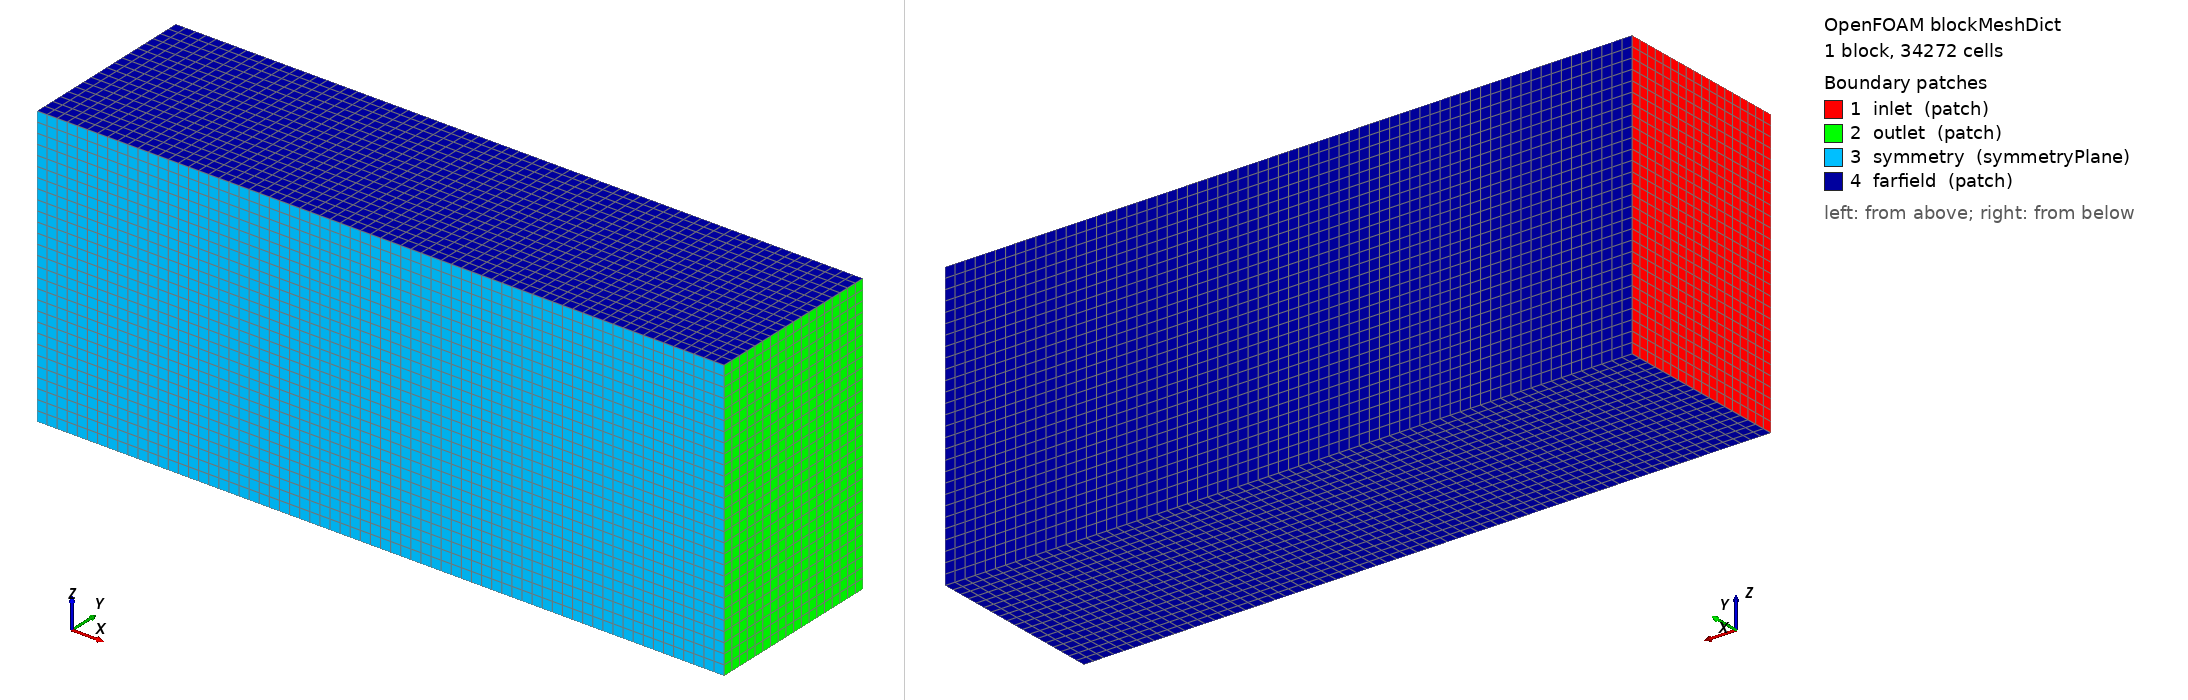

OpenFOAM case: the mesh blockMesh builds from blockMeshDict, 1 block(s), 34272 cells. Boundary patches (legend numbers): 1 inlet (patch), 2 outlet (patch), 3 symmetry (symmetryPlane), 4 farfield (patch). Left view from above one corner, right view from below the opposite corner. Boundary conditions: 1 field file(s) under 0/; 4 of 4 drawn patches have an entry in a shipped field file.

=== system/blockMeshDict ===
FoamFile { version 2.0; format ascii; class dictionary; object blockMeshDict; }
convertToMeters 1;
vertices ( (-8.0 0.0 -7.0) (26.240000000000002 0.0 -7.0) (26.240000000000002 9.0 -7.0) (-8.0 9.0 -7.0) (-8.0 0.0 7.0) (26.240000000000002 0.0 7.0) (26.240000000000002 9.0 7.0) (-8.0 9.0 7.0) );
blocks ( hex (0 1 2 3 4 5 6 7) (68 18 28) simpleGrading (1 1 1) );
edges ();
boundary (
  inlet { type patch; faces ((0 4 7 3)); }
  outlet { type patch; faces ((1 2 6 5)); }
  symmetry { type symmetryPlane; faces ((0 1 5 4)); }
  farfield { type patch; faces ((2 3 7 6) (0 3 2 1) (4 5 6 7)); }
);
mergePatchPairs ();


=== 0/omega ===
FoamFile { version 2.0; format ascii; class volScalarField; object omega; }
dimensions [0 0 -1 0 0 0 0]; internalField uniform 4.024922e+00;
boundaryField { inlet { type fixedValue; value uniform 4.024922e+00; } outlet { type zeroGradient; } symmetry { type symmetryPlane; } farfield { type slip; }
    leader { type omegaWallFunction; value uniform 4.024922e+00; }
    follower { type omegaWallFunction; value uniform 4.024922e+00; } }
